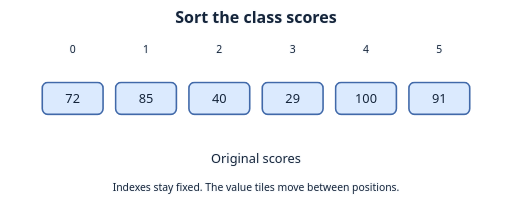
t = 0.00 s
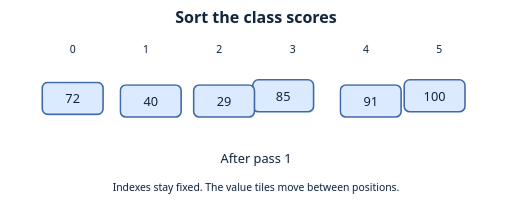
t = 1.26 s
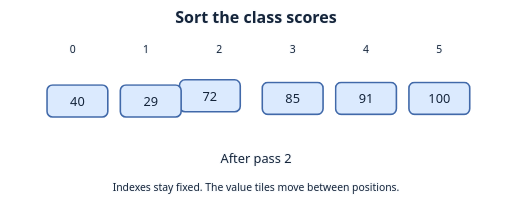
t = 2.67 s
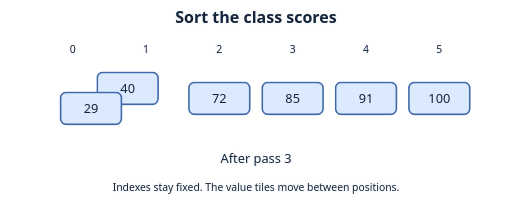
t = 3.93 s
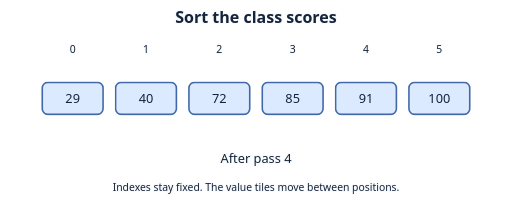
t = 5.34 s
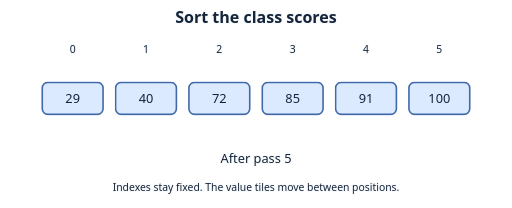
t = 6.75 s

The animated SVG that drew these frames (rendered in a browser with its animation timeline set to each time). Animation: 12 CSS @keyframes rules; one cycle of 8.00 s, repeats indefinitely.

<svg xmlns="http://www.w3.org/2000/svg" width="640" height="260" viewBox="0 0 640 260" role="img" aria-labelledby="title desc">
<title id="title">Sort the class scores</title><desc id="desc">Original scores After pass 1 After pass 2 After pass 3 After pass 4 After pass 5</desc>
<style>
text { font: 16px system-ui, sans-serif; text-anchor: middle; fill: #14243a; }
.label { paint-order: stroke; stroke: #f8fafc; stroke-width: 3px; stroke-linejoin: round; }
.heading { font-size: 20px; font-weight: 700; }
.small { font-size: 13px; }
.tile { fill: #dbeafe; stroke: #4169a9; stroke-width: 2; }
.focus { fill: #a7f3d0; stroke: #16835e; }
.muted { fill: #e2e8f0; stroke: #64748b; }
.edge { stroke: #64748b; stroke-width: 2.5; fill: none; stroke-linecap: round; stroke-linejoin: round; }
.route { stroke: #16835e; stroke-width: 4; fill: none; stroke-linecap: round; }
.badge { fill: #334155; stroke: #f8fafc; stroke-width: 1.5; }
.badge-text { fill: #fff; font-size: 12px; font-weight: 700; }
@media (prefers-color-scheme: dark) {
  .label { fill: #f8fafc; stroke: #111827; }
  .edge { stroke: #b8c7db; }
  .route { stroke: #4ade80; }
}
@media (prefers-reduced-motion: reduce) { * { animation: none !important; } }

.item-0 { transform:translateX(183.33px); animation:item-0 8s ease-in-out infinite; } @keyframes item-0 { 0.00% { transform:translate(0.00px,0); }3.00% { transform:translate(0.00px,0); }17.60% { transform:translate(0.00px,0); }20.60% { transform:translate(0.00px,0); }27.90% { transform:translate(91.67px,-25px); }35.20% { transform:translate(183.33px,0); }38.20% { transform:translate(183.33px,0); }52.80% { transform:translate(183.33px,0); }55.80% { transform:translate(183.33px,0); }70.40% { transform:translate(183.33px,0); }73.40% { transform:translate(183.33px,0); }88.00% { transform:translate(183.33px,0); }100% { transform:translate(183.33px,0); } }
.item-1 { transform:translateX(183.33px); animation:item-1 8s ease-in-out infinite; } @keyframes item-1 { 0.00% { transform:translate(0.00px,0); }3.00% { transform:translate(0.00px,0); }10.30% { transform:translate(91.67px,-25px); }17.60% { transform:translate(183.33px,0); }20.60% { transform:translate(183.33px,0); }35.20% { transform:translate(183.33px,0); }38.20% { transform:translate(183.33px,0); }52.80% { transform:translate(183.33px,0); }55.80% { transform:translate(183.33px,0); }70.40% { transform:translate(183.33px,0); }73.40% { transform:translate(183.33px,0); }88.00% { transform:translate(183.33px,0); }100% { transform:translate(183.33px,0); } }
.item-2 { transform:translateX(-91.67px); animation:item-2 8s ease-in-out infinite; } @keyframes item-2 { 0.00% { transform:translate(0.00px,0); }3.00% { transform:translate(0.00px,0); }10.30% { transform:translate(-45.83px,25px); }17.60% { transform:translate(-91.67px,0); }20.60% { transform:translate(-91.67px,0); }27.90% { transform:translate(-137.50px,25px); }35.20% { transform:translate(-183.33px,0); }38.20% { transform:translate(-183.33px,0); }45.50% { transform:translate(-137.50px,-25px); }52.80% { transform:translate(-91.67px,0); }55.80% { transform:translate(-91.67px,0); }70.40% { transform:translate(-91.67px,0); }73.40% { transform:translate(-91.67px,0); }88.00% { transform:translate(-91.67px,0); }100% { transform:translate(-91.67px,0); } }
.item-3 { transform:translateX(-275.00px); animation:item-3 8s ease-in-out infinite; } @keyframes item-3 { 0.00% { transform:translate(0.00px,0); }3.00% { transform:translate(0.00px,0); }10.30% { transform:translate(-45.83px,25px); }17.60% { transform:translate(-91.67px,0); }20.60% { transform:translate(-91.67px,0); }27.90% { transform:translate(-137.50px,25px); }35.20% { transform:translate(-183.33px,0); }38.20% { transform:translate(-183.33px,0); }45.50% { transform:translate(-229.17px,25px); }52.80% { transform:translate(-275.00px,0); }55.80% { transform:translate(-275.00px,0); }70.40% { transform:translate(-275.00px,0); }73.40% { transform:translate(-275.00px,0); }88.00% { transform:translate(-275.00px,0); }100% { transform:translate(-275.00px,0); } }
.item-4 { transform:translateX(91.67px); animation:item-4 8s ease-in-out infinite; } @keyframes item-4 { 0.00% { transform:translate(0.00px,0); }3.00% { transform:translate(0.00px,0); }10.30% { transform:translate(45.83px,-25px); }17.60% { transform:translate(91.67px,0); }20.60% { transform:translate(91.67px,0); }35.20% { transform:translate(91.67px,0); }38.20% { transform:translate(91.67px,0); }52.80% { transform:translate(91.67px,0); }55.80% { transform:translate(91.67px,0); }70.40% { transform:translate(91.67px,0); }73.40% { transform:translate(91.67px,0); }88.00% { transform:translate(91.67px,0); }100% { transform:translate(91.67px,0); } }
.item-5 { transform:translateX(-91.67px); animation:item-5 8s ease-in-out infinite; } @keyframes item-5 { 0.00% { transform:translate(0.00px,0); }3.00% { transform:translate(0.00px,0); }10.30% { transform:translate(-45.83px,25px); }17.60% { transform:translate(-91.67px,0); }20.60% { transform:translate(-91.67px,0); }35.20% { transform:translate(-91.67px,0); }38.20% { transform:translate(-91.67px,0); }52.80% { transform:translate(-91.67px,0); }55.80% { transform:translate(-91.67px,0); }70.40% { transform:translate(-91.67px,0); }73.40% { transform:translate(-91.67px,0); }88.00% { transform:translate(-91.67px,0); }100% { transform:translate(-91.67px,0); } }
.phase-0 { opacity:0; animation:phase-0 8s steps(1,end) infinite; } @keyframes phase-0 { 0.000% { opacity:1; } 3.000% { opacity:0; } 100.000% { opacity:0; } }
.phase-1 { opacity:0; animation:phase-1 8s steps(1,end) infinite; } @keyframes phase-1 { 0.000% { opacity:0; } 3.000% { opacity:1; } 20.600% { opacity:0; } 100.000% { opacity:0; } }
.phase-2 { opacity:0; animation:phase-2 8s steps(1,end) infinite; } @keyframes phase-2 { 0.000% { opacity:0; } 20.600% { opacity:1; } 38.200% { opacity:0; } 100.000% { opacity:0; } }
.phase-3 { opacity:0; animation:phase-3 8s steps(1,end) infinite; } @keyframes phase-3 { 0.000% { opacity:0; } 38.200% { opacity:1; } 55.800% { opacity:0; } 100.000% { opacity:0; } }
.phase-4 { opacity:0; animation:phase-4 8s steps(1,end) infinite; } @keyframes phase-4 { 0.000% { opacity:0; } 55.800% { opacity:1; } 73.400% { opacity:0; } 100.000% { opacity:0; } }
.phase-5 { opacity:0; animation:phase-5 8s steps(1,end) infinite; } @keyframes phase-5 { 0.000% { opacity:0; } 73.400% { opacity:1; } 100.000% { opacity:1; } }
</style>
<text class="label heading" x="320" y="29">Sort the class scores</text>
<text class="label small" x="90.83333333333331" y="66">0</text><text class="label small" x="182.5" y="66">1</text><text class="label small" x="274.16666666666663" y="66">2</text><text class="label small" x="365.8333333333333" y="66">3</text><text class="label small" x="457.5" y="66">4</text><text class="label small" x="549.1666666666667" y="66">5</text><g class="item-0"><rect class="tile" x="52.833333333333314" y="103" width="76" height="40" rx="7"/><text class="ink" x="90.83333333333331" y="129">72</text></g><g class="item-1"><rect class="tile" x="144.5" y="103" width="76" height="40" rx="7"/><text class="ink" x="182.5" y="129">85</text></g><g class="item-2"><rect class="tile" x="236.16666666666663" y="103" width="76" height="40" rx="7"/><text class="ink" x="274.16666666666663" y="129">40</text></g><g class="item-3"><rect class="tile" x="327.8333333333333" y="103" width="76" height="40" rx="7"/><text class="ink" x="365.8333333333333" y="129">29</text></g><g class="item-4"><rect class="tile" x="419.5" y="103" width="76" height="40" rx="7"/><text class="ink" x="457.5" y="129">100</text></g><g class="item-5"><rect class="tile" x="511.16666666666674" y="103" width="76" height="40" rx="7"/><text class="ink" x="549.1666666666667" y="129">91</text></g><g class="phase-0"><text class="label" x="320" y="204">Original scores</text></g><g class="phase-1"><text class="label" x="320" y="204">After pass 1</text></g><g class="phase-2"><text class="label" x="320" y="204">After pass 2</text></g><g class="phase-3"><text class="label" x="320" y="204">After pass 3</text></g><g class="phase-4"><text class="label" x="320" y="204">After pass 4</text></g><g class="phase-5"><text class="label" x="320" y="204">After pass 5</text></g><text class="label small" x="320" y="239">Indexes stay fixed. The value tiles move between positions.</text>
</svg>
